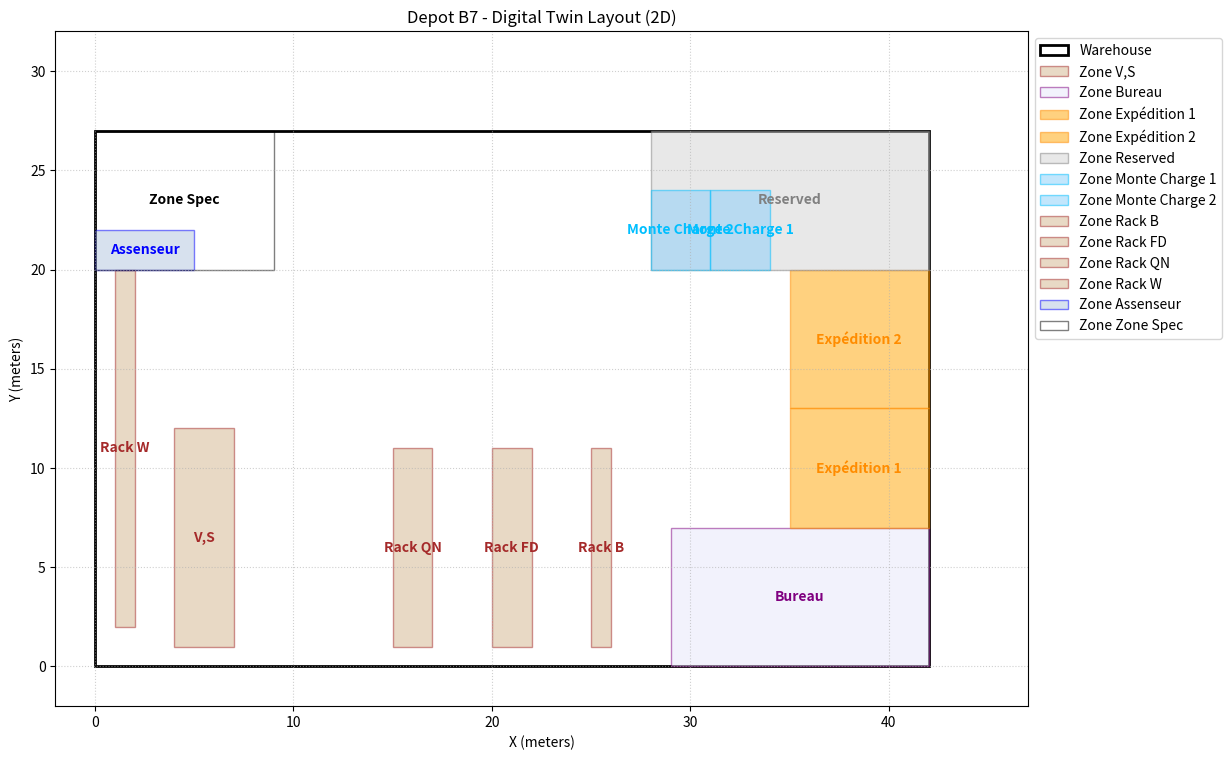

Write Python code to recreate this figure.
import datetime
from typing import List, Tuple, Dict, Optional, Union
import enum
import matplotlib.pyplot as plt
import matplotlib.patches as patches

class Role(enum.Enum):
    ADMIN = "ADMIN"
    SUPERVISOR = "SUPERVISOR"
    EMPLOYEE = "EMPLOYEE"

class WarehouseCoordinate:
    def __init__(self, x: int, y: int):
        self.x = x
        self.y = y

    def __repr__(self):
        return f"({self.x}, {self.y})"

    def to_tuple(self) -> Tuple[int, int]:
        return (self.x, self.y)

class DepotB7Map:
    def __init__(self, width: int = 42, height: int = 27):
        self.width = width
        self.height = height
        
        # Rectangular Zones (e.g., Racks/Storage Blocks): (name, x_min, y_min, x_max, y_max)
        self.zones = {
            "V,S": (4, 1, 7, 12),  # Specified: Left-Down (4,1), High-Right (7,12)
            "Bureau": (29, 0, 42, 7),
            "Expédition 1": (35, 7, 42, 13),
            "Expédition 2": (35, 13, 42, 20),
            "Reserved": (28, 20, 42, 27),
            "Monte Charge 1": (31, 20, 34, 24),
            "Monte Charge 2": (28, 20, 31, 24),
            "Rack B": (25, 1, 26, 11),
            "Rack FD": (20, 1, 22, 11),
            "Rack QN": (15, 1, 17, 11),
            "Rack W": (1, 2, 2, 20),
            "Assenseur": (0, 20, 5, 22),
            "Zone Spec": (0, 20, 9, 27)
        }

        # Landmarks: (x, y)
        self.landmarks = {}

    def get_slot_name(self, coord: WarehouseCoordinate) -> str:
        return f"B7-L0-{coord.x:02d}-{coord.y:02d}"

    def calculate_distance(self, start: WarehouseCoordinate, end: WarehouseCoordinate) -> float:
        """
        Calculate shortest distance using Manhattan distance for 2D floor-level travel.
        """
        return abs(start.x - end.x) + abs(start.y - end.y)

    def visualize(self):
        """
        Visualize the warehouse map using matplotlib.
        """
        fig, ax = plt.subplots(figsize=(12, 8))
        
        # Draw Warehouse boundary
        rect = patches.Rectangle((0, 0), self.width, self.height, linewidth=2, edgecolor='black', facecolor='none', label='Warehouse')
        ax.add_patch(rect)

        # Draw Zones (Racks/Bureau/Expedition/Reserved/Monte Charge)
        for name, (x1, y1, x2, y2) in self.zones.items():
            if name == "Bureau":
                color, edge = 'lavender', 'purple'
            elif "Expédition" in name:
                color, edge = 'orange', 'darkorange'
            elif name == "Reserved":
                color, edge = 'lightgray', 'gray'
            elif name == "Assenseur":
                color, edge = 'lightsteelblue', 'blue'
            elif name == "Zone Spec":
                color, edge = 'none', 'black'
            elif "Monte Charge" in name:
                color, edge = 'lightskyblue', 'deepskyblue'
            else:
                color, edge = 'tan', 'brown'
                
            zone_patch = patches.Rectangle((x1, y1), x2-x1, y2-y1, linewidth=1, edgecolor=edge, facecolor=color, alpha=0.5, label=f'Zone {name}')
            ax.add_patch(zone_patch)
            ax.text((x1 + x2)/2, (y1 + y2)/2, name, color=edge, fontsize=10, fontweight='bold', ha='center', va='center')
            
        # Draw Landmarks
        landmark_colors = {
            "Assenseur": "blue",
            "Montre de charge 1": "cyan",
            "Montre de charge 2": "cyan",
            "Receipt Zone": "green",
            "Expedition Zone 1": "orange",
            "Expedition Zone 2": "orange",
            "Bureau": "purple"
        }
        
        for name, coord in self.landmarks.items():
            color = landmark_colors.get(name, "gray")
            ax.scatter(coord.x, coord.y, c=color, s=100, marker='s', label=name)
            ax.text(coord.x + 0.5, coord.y + 0.5, name, fontsize=8, fontweight='bold')

        ax.set_xlim(-2, self.width + 5)
        ax.set_ylim(-2, self.height + 5)
        ax.set_aspect('equal')
        ax.set_title("Depot B7 - Digital Twin Layout (2D)")
        ax.set_xlabel("X (meters)")
        ax.set_ylabel("Y (meters)")
        ax.grid(True, linestyle=':', alpha=0.6)
        
        # Clean up legend (remove duplicates)
        handles, labels = ax.get_legend_handles_labels()
        by_label = dict(zip(labels, handles))
        ax.legend(by_label.values(), by_label.keys(), loc='upper left', bbox_to_anchor=(1, 1))
        
        plt.tight_layout()
        plt.show()

class AuditTrail:
    @staticmethod
    def log(user_role: Role, action: str, justification: Optional[str] = None):
        timestamp = datetime.datetime.now().isoformat()
        log_entry = f"[{timestamp}] Role: {user_role.value} | Action: {action}"
        if justification:
            log_entry += f" | Justification: {justification}"
        print(f"AUDIT LOG: {log_entry}")
        # In a real app, this would write to a database table

class OptimizationService:
    def __init__(self, warehouse_map: DepotB7Map):
        self.warehouse_map = warehouse_map
        # Slot availability map: (x, y) -> bool (True if free)
        self.slots_availability: Dict[Tuple[int, int], bool] = {}

    def is_slot_available(self, coord: WarehouseCoordinate) -> bool:
        return self.slots_availability.get(coord.to_tuple(), True)

class StorageOptimizationService(OptimizationService):
    def suggest_placement(self, weight_kg: float, turnover_frequency: str) -> WarehouseCoordinate:
        """
        Logic: 
        - High-turnover closer to expedition zones.
        """
        # Suggest relative to the center of the nearest Expedition Zone
        exp_centers = []
        for name, coords in self.warehouse_map.zones.items():
            if "Expédition" in name:
                center = WarehouseCoordinate((coords[0] + coords[2]) // 2, (coords[1] + coords[3]) // 2)
                exp_centers.append(center)
        
        best_coord = None
        min_score = float('inf')

        # Iterate through sample slots (in a real scenario, this would be more optimized)
        for x in range(0, self.warehouse_map.width):
            for y in range(0, self.warehouse_map.height):
                coord = WarehouseCoordinate(x, y)
                if not self.is_slot_available(coord):
                    continue
                    
                # Distance to nearest expedition zone center
                dist_to_exp = min(self.warehouse_map.calculate_distance(coord, ec) for ec in exp_centers)
                
                # Heuristic score
                score = dist_to_exp
                
                if turnover_frequency == "HIGH":
                    score = dist_to_exp * 0.5 # Prioritize closeness for high turnover
                    
                if score < min_score:
                    min_score = score
                    best_coord = coord
        
        return best_coord

class PickingOptimizationService(OptimizationService):
    def optimize_picking_path(self, items_coords: List[WarehouseCoordinate]) -> List[WarehouseCoordinate]:
        """
        TSP-like optimization for picking path.
        """
        # Simple greedy approach for demonstration
        current_pos = self.warehouse_map.landmarks["Bureau"]
        path = []
        remaining = list(items_coords)
        
        while remaining:
            next_item = min(remaining, key=lambda c: self.warehouse_map.calculate_distance(current_pos, c))
            path.append(next_item)
            remaining.remove(next_item)
            current_pos = next_item
            
        return path

class WMSOperationManager:
    def __init__(self, role: Role):
        self.user_role = role
        self.map = DepotB7Map()
        self.storage_service = StorageOptimizationService(self.map)
        self.picking_service = PickingOptimizationService(self.map)

    def request_placement(self, weight: float, frequency: str) -> Optional[WarehouseCoordinate]:
        suggestion = self.storage_service.suggest_placement(weight, frequency)
        if suggestion:
            print(f"AI Suggestion: Place at {self.map.get_slot_name(suggestion)}")
        return suggestion

    def validate_order(self, supervisor_role: Role, order_id: str):
        if supervisor_role != Role.SUPERVISOR and supervisor_role != Role.ADMIN:
            raise PermissionError("Only SUPERVISORS can validate orders.")
        
        AuditTrail.log(supervisor_role, f"Validated Order {order_id}")
        return True

    def manual_override(self, justification: str, action: str):
        if not justification:
            raise ValueError("Justification is mandatory for manual overrides.")
        AuditTrail.log(self.user_role, f"OVERRIDE: {action}", justification)

# Sample Initialization and Usage
if __name__ == "__main__":
    print("--- Initializing Depot B7 Digital Twin (2D) ---")
    wms = WMSOperationManager(Role.ADMIN)
    
    # 1. Coordinate Grid & Landmarks
    print(f"Warehouse Dimensions: {wms.map.width}m x {wms.map.height}m")
    
    # 2. AI Optimization Check
    print("\n--- AI Suggestion Test ---")
    item_slot = wms.request_placement(weight=500, frequency="HIGH")
    
    # 3. Operational Requirements Test
    print("\n--- Validation Flow Test ---")
    wms.validate_order(Role.SUPERVISOR, "ORD-123")
    
    # 4. Audit Trail Test
    print("\n--- Audit Trail Test ---")
    wms.manual_override("Urgent restocking requirement", "Moved SKU-88 to Zone B7-L0-10-10")

    # 5. Visualization
    print("\n--- Generating Map Visualization ---")
    wms.map.visualize()
